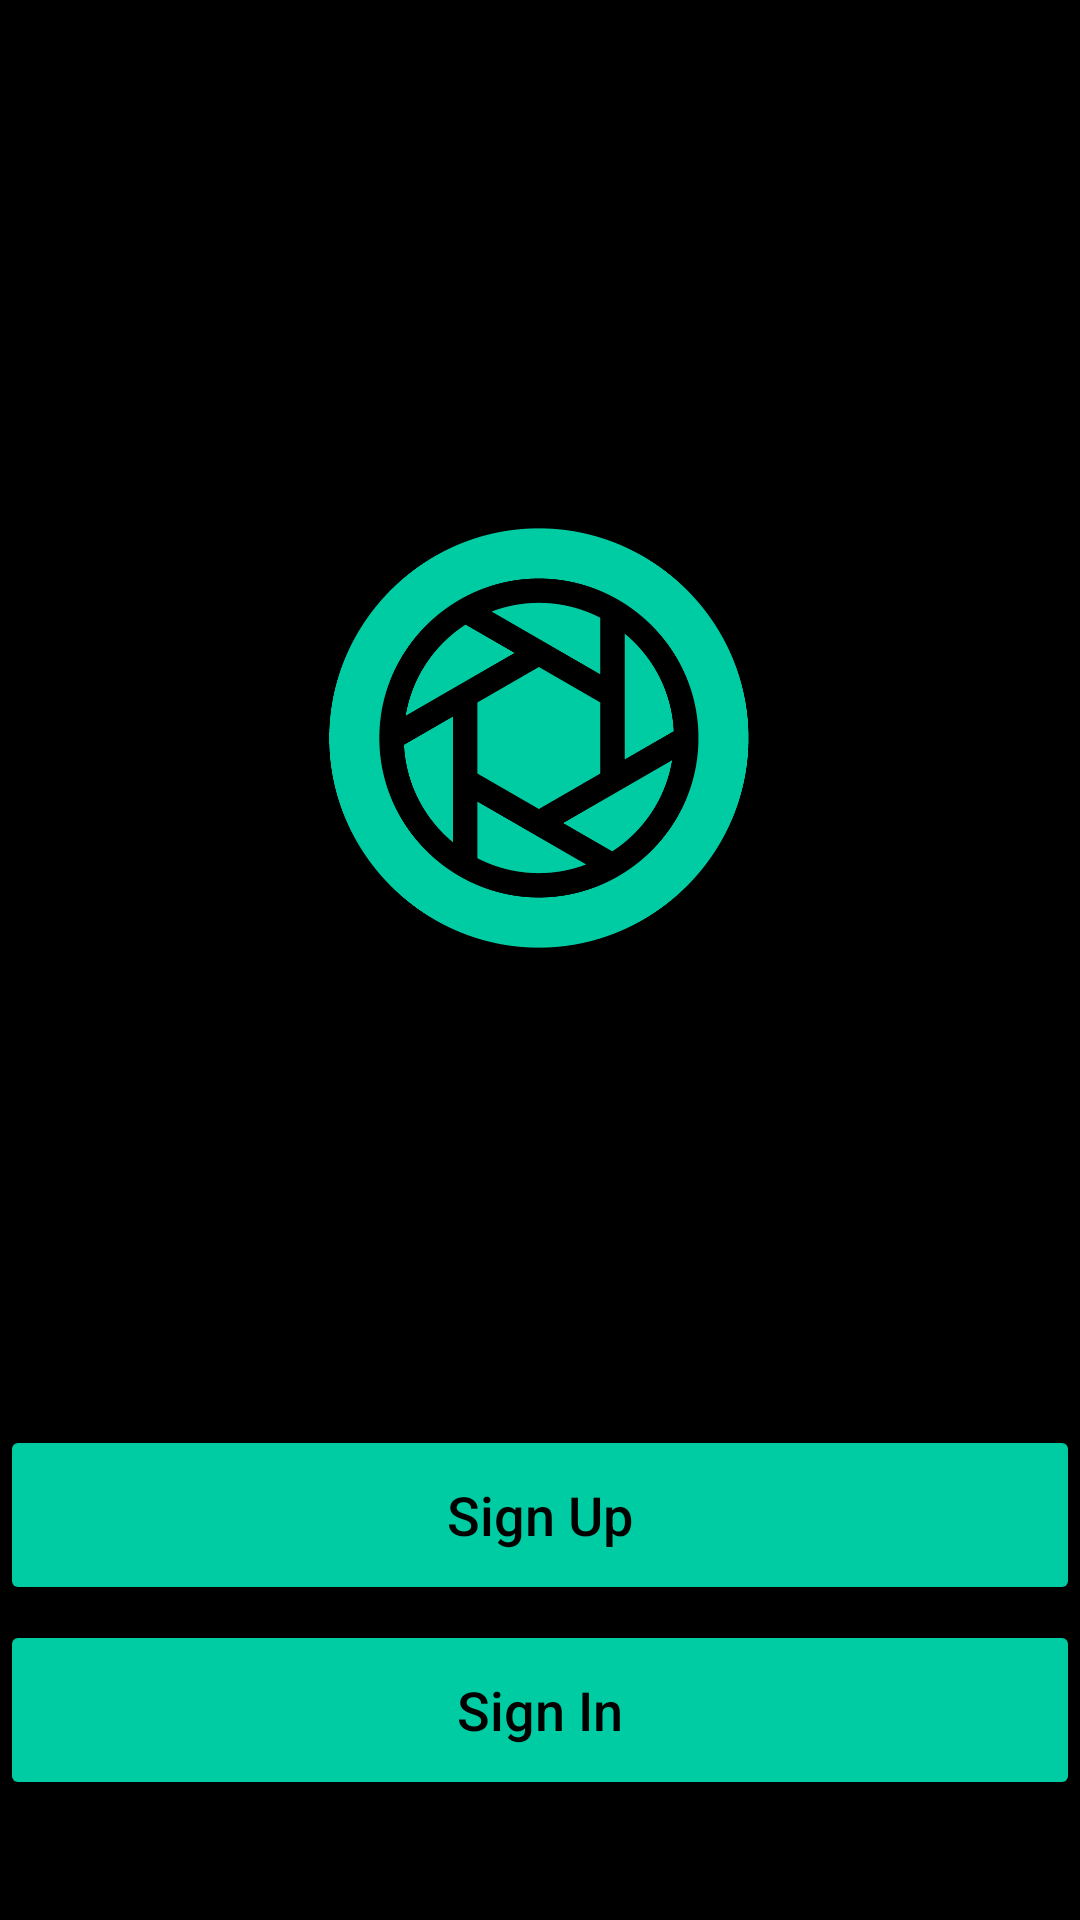

Here is an Android app screen rendered from its layout file. Give the layout XML and the strings, colors and styles it references.
<!-- AndroidManifest.xml: application theme Theme.Flast -->
<!-- res/layout/activity_entry.xml -->
<?xml version="1.0" encoding="utf-8"?>
<androidx.constraintlayout.widget.ConstraintLayout xmlns:android="http://schemas.android.com/apk/res/android"
    xmlns:app="http://schemas.android.com/apk/res-auto"
    xmlns:tools="http://schemas.android.com/tools"
    android:layout_width="match_parent"
    android:layout_height="match_parent"
    android:background="@color/black"
    tools:context=".Activities.EntryActivity">

    <ImageView
        android:id="@+id/image_icon_entry"
        android:layout_width="140dp"
        android:layout_height="140dp"
        android:layout_marginTop="176dp"
        app:layout_constraintEnd_toEndOf="parent"
        app:layout_constraintHorizontal_bias="0.498"
        app:layout_constraintStart_toStartOf="parent"
        app:layout_constraintTop_toTopOf="parent"
        app:srcCompat="@drawable/icon" />

    <Button
        android:id="@+id/sign_up_button"
        android:layout_width="360dp"
        android:layout_height="60dp"
        android:layout_marginBottom="5dp"
        android:backgroundTint="@color/aqua"
        android:text="@string/sign_up"
        android:textAllCaps="false"
        android:textColor="@color/black"
        android:textSize="18sp"
        app:cornerRadius="10dp"
        app:layout_constraintBottom_toTopOf="@+id/sign_in_button"
        app:layout_constraintEnd_toEndOf="parent"
        app:layout_constraintHorizontal_bias="0.484"
        app:layout_constraintStart_toStartOf="parent" />

    <Button
        android:id="@+id/sign_in_button"
        android:layout_width="360dp"
        android:layout_height="60dp"
        android:layout_marginBottom="40dp"
        android:backgroundTint="@color/aqua"
        android:text="@string/sign_in"
        android:textAllCaps="false"
        android:textColor="@color/black"
        android:textSize="18sp"
        app:cornerRadius="10dp"
        app:layout_constraintBottom_toBottomOf="parent"
        app:layout_constraintEnd_toEndOf="parent"
        app:layout_constraintHorizontal_bias="0.5"
        app:layout_constraintStart_toStartOf="parent" />


</androidx.constraintlayout.widget.ConstraintLayout>
<!-- resources referenced by this layout -->
<resources>
  <color name="aqua">#00CCA3</color>
  <color name="black">#000000</color>
  <!-- drawable icon: png bitmap (drawable-v24, 30394 bytes) -->
  <string name="sign_in">Sign In</string>
  <string name="sign_up">Sign Up</string>
  <style name="Theme.Flast" parent="Theme.MaterialComponents.DayNight.NoActionBar">
          
          
          
          <item name="android:statusBarColor">@color/black</item>
          <item name="colorControlNormal">@color/aqua</item>
      </style>
</resources>
